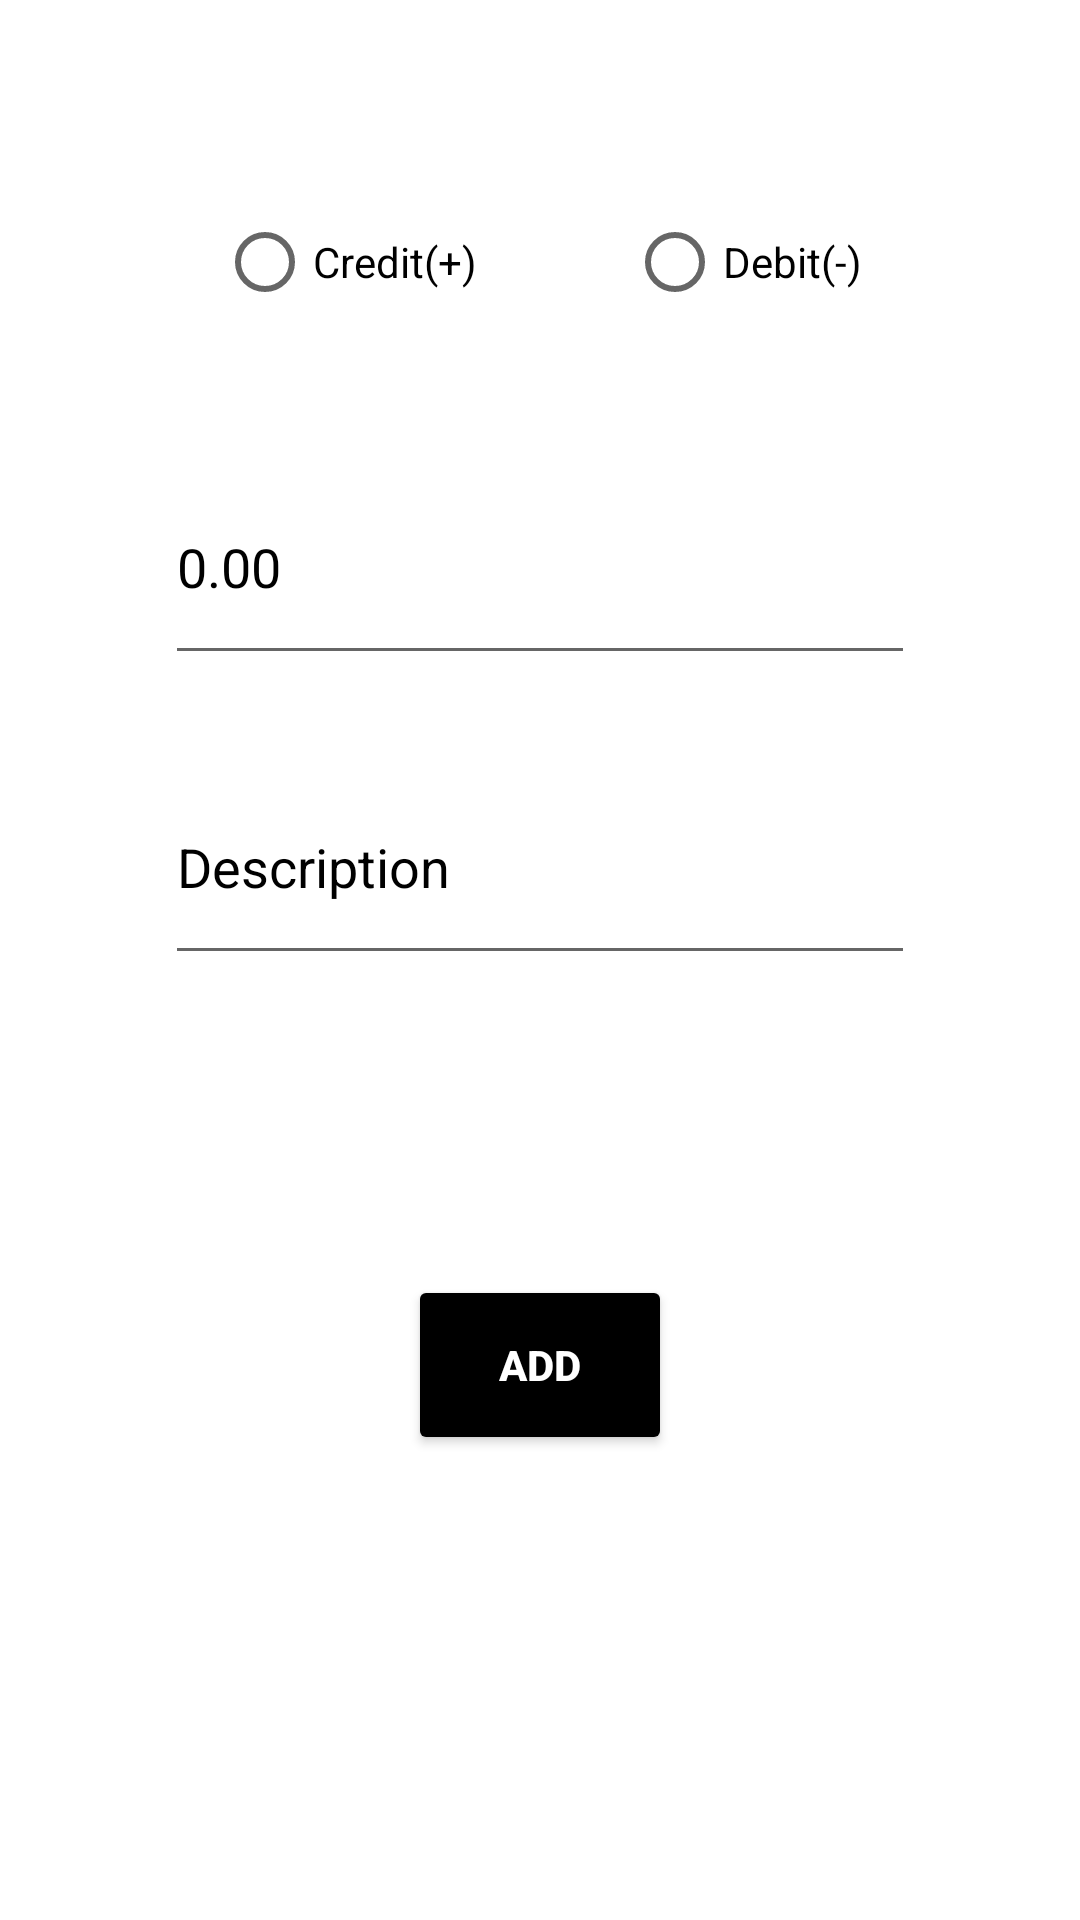

Here is an Android app screen rendered from its layout file. Give the layout XML and the strings, colors and styles it references.
<!-- AndroidManifest.xml: application theme Theme.AccountBalanceApp -->
<!-- res/layout/fragment_individual.xml -->
<?xml version="1.0" encoding="utf-8"?>
<LinearLayout xmlns:android="http://schemas.android.com/apk/res/android"
    xmlns:tools="http://schemas.android.com/tools"
    android:layout_width="match_parent"
    android:layout_height="match_parent"
    android:orientation="vertical"
    tools:context=".Individual">

    
    <RadioGroup
        android:layout_width="match_parent"
        android:layout_height="75dp"
        android:id="@+id/rdG"
        android:gravity="center"
        android:layout_marginTop="50dp"
        android:orientation="horizontal">

        <RadioButton
            android:id="@+id/rdCredit"
            android:layout_width="wrap_content"
            android:layout_height="wrap_content"
            android:text="Credit(+)"
            android:textColor="@color/black"/>

        <RadioButton
            android:id="@+id/rdDebit"
            android:layout_width="wrap_content"
            android:layout_height="wrap_content"
            android:text="Debit(-)"
            android:textColor="@color/black"
            android:layout_marginStart="50dp"/>
    </RadioGroup>

    <EditText
        android:id="@+id/editIndividualAmount"
        android:layout_width="250dp"
        android:layout_height="75dp"
        android:layout_gravity="center"
        android:layout_marginTop="25dp"
        android:hint="0.00"
        android:textColorHint="@color/black"
        android:inputType="numberDecimal" />

    <EditText
        android:id="@+id/editIndividualDesc"
        android:layout_width="250dp"
        android:layout_height="75dp"
        android:hint="Description"
        android:layout_gravity="center"
        android:inputType= "textCapWords"
        android:textColorHint="@color/black"
        android:layout_toRightOf="@+id/editAmount"
        android:layout_marginTop="25dp" />

    <Button
        android:id="@+id/btnIndividualAdd"
        android:layout_width="wrap_content"
        android:layout_height="60dp"
        android:layout_marginTop="100dp"
        android:layout_gravity="center"
        android:backgroundTint="@color/black"
        android:textColor="@color/white"
        android:textStyle="bold"
        android:text="Add" />

</LinearLayout>
<!-- resources referenced by this layout -->
<resources>
  <color name="black">#FF000000</color>
  <color name="white">#FFFFFFFF</color>
  <style name="Theme.AccountBalanceApp" parent="Theme.MaterialComponents.DayNight.DarkActionBar">
          
          <item name="colorPrimary">@color/teal_700</item>
          <item name="colorPrimaryVariant">@color/teal_900</item>
          <item name="colorOnPrimary">@color/white</item>
          <item name="android:textColorPrimary">@color/black</item>
          
          <item name="colorSecondary">@color/teal_200</item>
          <item name="colorSecondaryVariant">@color/teal_700</item>
          <item name="colorOnSecondary">@color/black</item>
          
          <item name="android:statusBarColor">?attr/colorPrimaryVariant</item>
          
      </style>
  <color name="teal_700">#FF018786</color>
  <color name="teal_900">#FF004343</color>
  <color name="teal_200">#FF03DAC5</color>
</resources>
